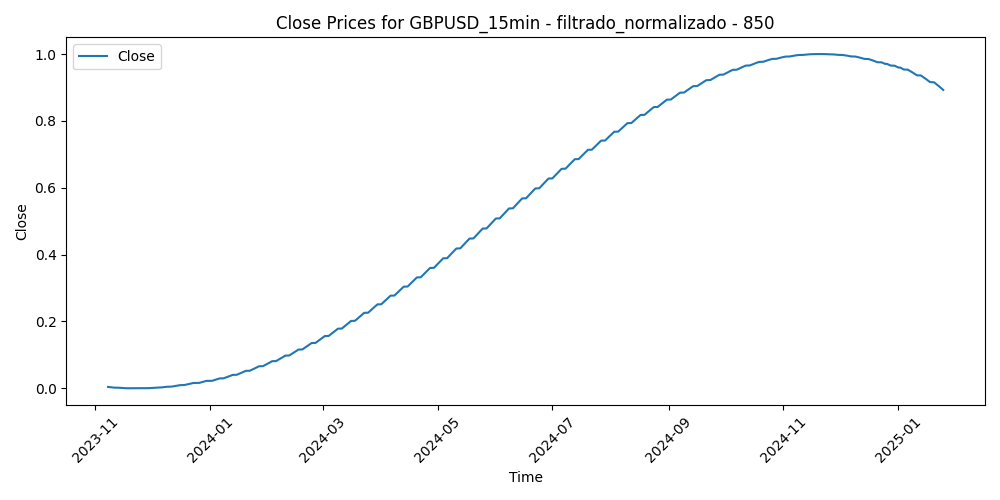

Data behind this chart, as committed beside it:
Time, Close, Volume, diferencia_media_850
2023-11-07 17:00:00, 0.004311, 0.1318, 0.275
2023-11-07 17:15:00, 0.004303, 0.1349, 0.2766
2023-11-07 17:30:00, 0.004295, 0.1273, 0.3
2023-11-07 17:45:00, 0.004287, 0.1669, 0.2904
2023-11-07 18:00:00, 0.004279, 0.1391, 0.2732
2023-11-07 18:15:00, 0.004271, 0.1121, 0.2948
2023-11-07 18:30:00, 0.004263, 0.1249, 0.2836
2023-11-07 18:45:00, 0.004256, 0.1283, 0.3015
2023-11-07 19:00:00, 0.004248, 0.1305, 0.3272
2023-11-07 19:15:00, 0.00424, 0.1072, 0.3462
2023-11-07 19:30:00, 0.004232, 0.1249, 0.3514
2023-11-07 19:45:00, 0.004224, 0.1199, 0.3393
2023-11-07 20:00:00, 0.004216, 0.1131, 0.3278
2023-11-07 20:15:00, 0.004208, 0.08862, 0.3197
2023-11-07 20:30:00, 0.0042, 0.102, 0.3094
2023-11-07 20:45:00, 0.004192, 0.09426, 0.2946
2023-11-07 21:00:00, 0.004184, 0.09765, 0.2893
2023-11-07 21:15:00, 0.004176, 0.09878, 0.284
2023-11-07 21:30:00, 0.004169, 0.0817, 0.2894
2023-11-07 21:45:00, 0.004161, 0.08443, 0.3012
2023-11-07 22:00:00, 0.004153, 0.1007, 0.3062
2023-11-07 22:15:00, 0.004145, 0.07783, 0.3035
2023-11-07 22:30:00, 0.004137, 0.05785, 0.2949
2023-11-07 22:45:00, 0.004129, 0.06381, 0.3072
2023-11-07 23:00:00, 0.004121, 0.07976, 0.3047
2023-11-07 23:15:00, 0.004114, 0.05801, 0.301
2023-11-07 23:30:00, 0.004106, 0.0398, 0.2983
2023-11-07 23:45:00, 0.004098, 0.01595, 0.2987
2023-11-08 00:00:00, 0.00409, 0.01531, 0.301
2023-11-08 00:15:00, 0.004082, 0.01466, 0.2974
2023-11-08 00:30:00, 0.004075, 0.06188, 0.304
2023-11-08 00:45:00, 0.004067, 0.02111, 0.2976
2023-11-08 01:00:00, 0.004059, 0.03577, 0.3105
2023-11-08 01:15:00, 0.004051, 0.02836, 0.3156
2023-11-08 01:30:00, 0.004044, 0.02594, 0.3134
2023-11-08 01:45:00, 0.004036, 0.03078, 0.3157
2023-11-08 02:00:00, 0.004028, 0.06639, 0.3146
2023-11-08 02:15:00, 0.00402, 0.06155, 0.3128
2023-11-08 02:30:00, 0.004013, 0.05011, 0.3256
2023-11-08 02:45:00, 0.004005, 0.06123, 0.3262
2023-11-08 03:00:00, 0.003997, 0.08298, 0.3216
2023-11-08 03:15:00, 0.00399, 0.06832, 0.3303
2023-11-08 03:30:00, 0.003982, 0.06735, 0.3357
2023-11-08 03:45:00, 0.003974, 0.07525, 0.3294
2023-11-08 04:00:00, 0.003967, 0.08395, 0.3178
2023-11-08 04:15:00, 0.003959, 0.1002, 0.3182
2023-11-08 04:30:00, 0.003951, 0.06429, 0.3217
2023-11-08 04:45:00, 0.003944, 0.07412, 0.3235
2023-11-08 05:00:00, 0.003936, 0.06848, 0.3282
2023-11-08 05:15:00, 0.003928, 0.04496, 0.3338
2023-11-08 05:30:00, 0.003921, 0.04431, 0.3323
2023-11-08 05:45:00, 0.003913, 0.06123, 0.3403
2023-11-08 06:00:00, 0.003905, 0.04544, 0.3419
2023-11-08 06:15:00, 0.003898, 0.05559, 0.3401
2023-11-08 06:30:00, 0.00389, 0.04625, 0.3412
2023-11-08 06:45:00, 0.003883, 0.05817, 0.3378
2023-11-08 07:00:00, 0.003875, 0.0543, 0.3396
2023-11-08 07:15:00, 0.003867, 0.07251, 0.347
2023-11-08 07:30:00, 0.00386, 0.05575, 0.349
2023-11-08 07:45:00, 0.003852, 0.06752, 0.3528
... 30,109 more rows
